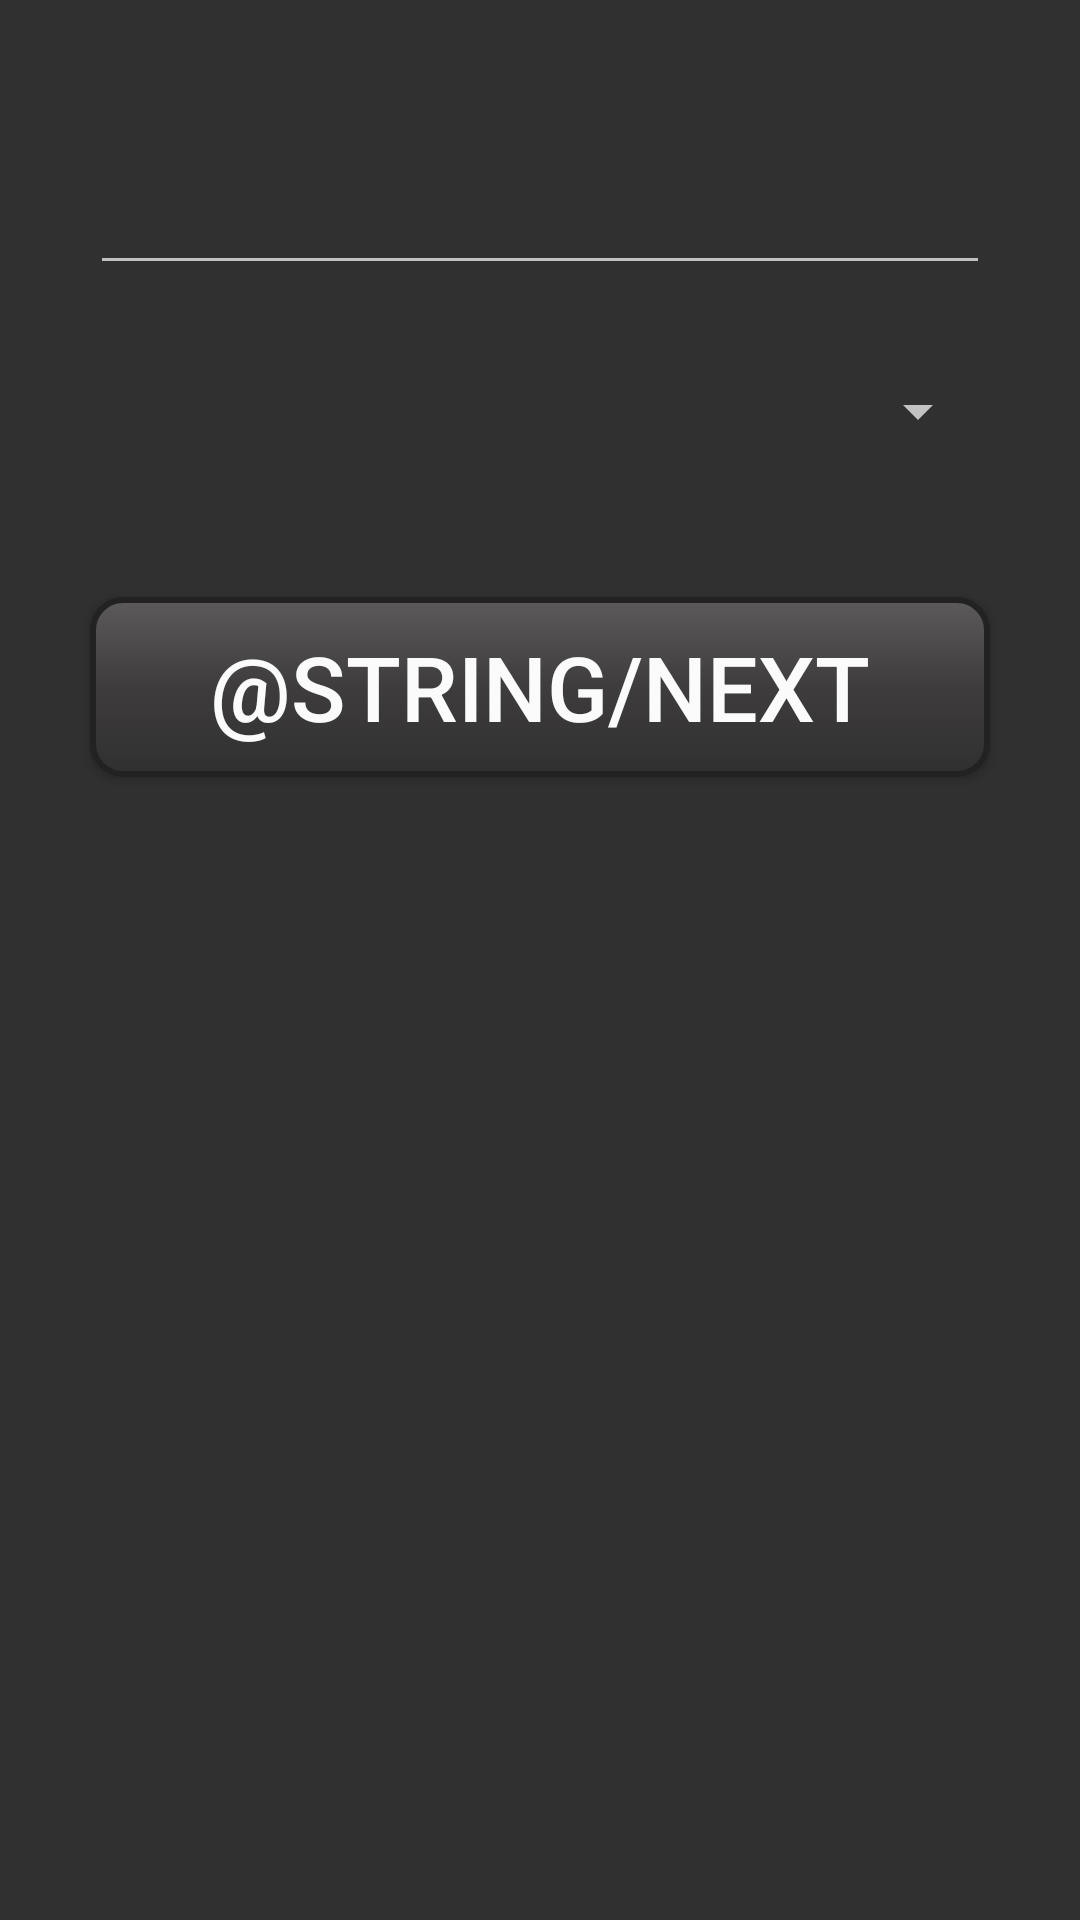

The Android layout XML behind this screen, and the referenced resources:
<!-- AndroidManifest.xml: application theme AppTheme -->
<!-- res/layout/activity_date_shift_select.xml -->
<?xml version="1.0" encoding="utf-8"?>
<android.support.constraint.ConstraintLayout xmlns:android="http://schemas.android.com/apk/res/android"
    xmlns:app="http://schemas.android.com/apk/res-auto"
    xmlns:tools="http://schemas.android.com/tools"
    android:layout_width="match_parent"
    android:layout_height="match_parent"
    tools:context="in.boshanam.diarymgmt.DateShiftSelectActivity">

    <LinearLayout
        android:layout_width="match_parent"
        android:layout_height="match_parent"
        android:layout_weight="5"
        android:gravity="center_horizontal"
        android:orientation="vertical"
        android:paddingBottom="3dp"
        android:paddingTop="5dp"
        android:theme="@style/AppTheme"
        android:visibility="visible">

        <EditText
            android:id="@+id/date"
            style="@style/formFieldsVerticalFlowStyle"
            android:focusable="false"
            android:layout_height="70dp"
            android:textSize="30sp"
            android:inputType="text" />

        <Spinner
            android:id="@+id/collect_select_shift"
            style="@style/formFieldsVerticalFlowStyle"
            android:layout_marginTop="30dp"
            android:layout_marginBottom="40dp"
            android:entries="@array/shift"
            android:focusable="false"
            />

        <Button
            android:id="@+id/collect_milk_next"
            style="@style/formButtonStyle"
            android:layout_height="60dp"
            android:focusable="true"
            android:text="@string/Next" />
    </LinearLayout>

</android.support.constraint.ConstraintLayout>
<!-- resources referenced by this layout -->
<resources>
  <string-array name="shift">
          <item>Morning</item>
          <item>Afternoon</item>
      </string-array>
  <string name="Next">Next</string>
  <style name="AppTheme" parent="Theme.AppCompat">
          <item name="colorPrimary">@color/colorPrimary</item>
          
          <item name="android:textColorPrimary">@color/textColorPrimary</item>
          
          
          
      </style>
  <style name="formButtonStyle">
          <item name="android:layout_width">match_parent</item>
          <item name="android:layout_height">70dp</item>
          <item name="android:layout_gravity">center_horizontal|top</item>
          <item name="android:layout_marginTop">10dp</item>
          <item name="android:layout_marginLeft">30dp</item>
          <item name="android:layout_marginRight">30dp</item>
          
          
          
          
          
          
          <item name="android:textSize">30sp</item>
          <item name="android:textStyle">normal</item>
          <item name="android:visibility">visible</item>
          <item name="android:background">@drawable/rounded_button</item>
      </style>
  <style name="formFieldsVerticalFlowStyle">
          <item name="android:layout_width">match_parent</item>
          <item name="android:layout_height">wrap_content</item>
          <item name="android:textSize">20sp</item>
          <item name="android:layout_marginTop">20dp</item>
          <item name="android:layout_marginLeft">30dp</item>
          <item name="android:layout_marginRight">30dp</item>
          
          <item name="android:layout_gravity">center_horizontal|top</item>
          
      </style>
  <color name="colorPrimary">#1b1919</color>
  <color name="textColorPrimary">#fbfbfc</color>
  <!-- drawable rounded_button (drawable) -->
  <?xml version="1.0" encoding="utf-8"?>
  <selector xmlns:android="http://schemas.android.com/apk/res/android"
      android:layout_height="match_parent"  android:layout_width="match_parent">
      <item>
          <shape android:shape="rectangle">
              <corners android:radius="10dp" />
              <stroke
                  android:width="2dp"
                  android:color="#232222" />
              <gradient
                  android:angle="270"
                  android:startColor="#5c5a5a"
                  android:centerColor="#3e3c3c"
                  android:endColor="#313030"
                  />
          </shape>
  
      </item>
  </selector>
</resources>
